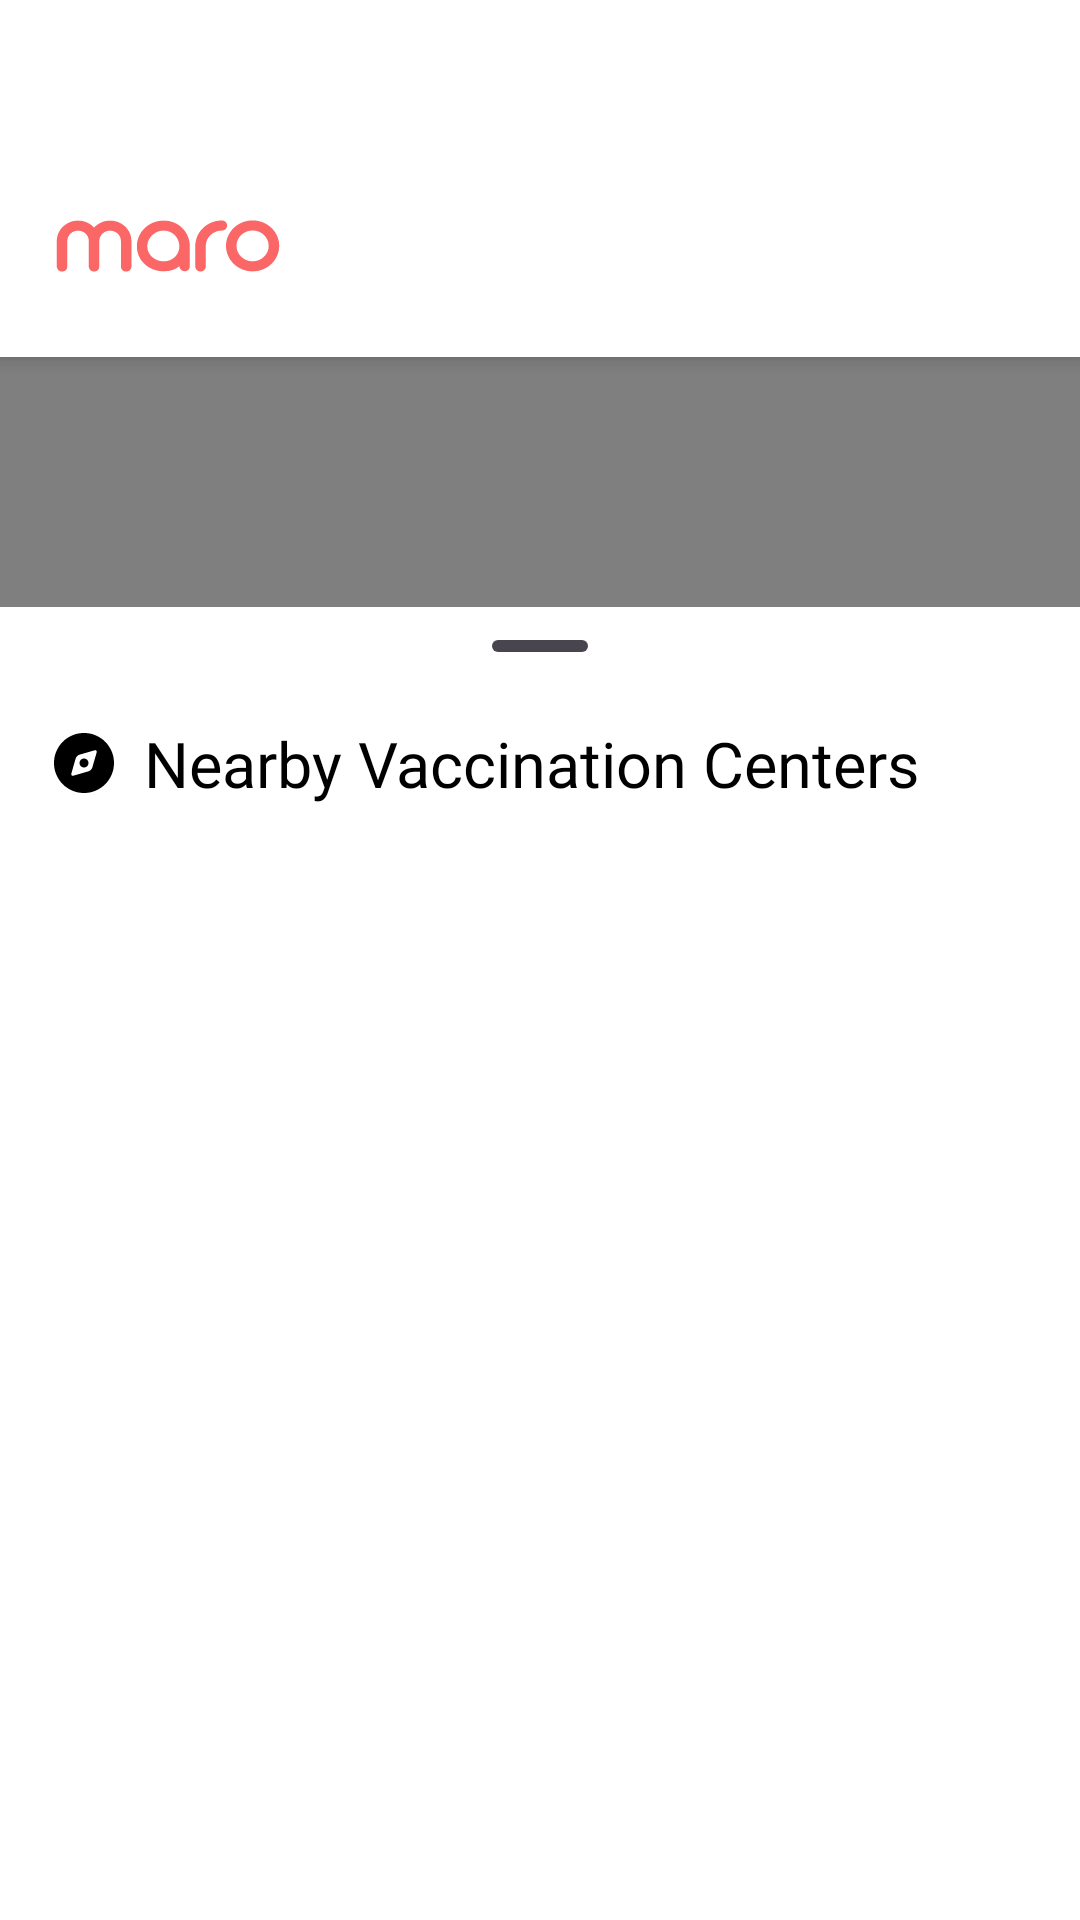

The Android layout XML behind this screen, and the referenced resources:
<!-- AndroidManifest.xml: application theme Theme.Maro -->
<!-- res/layout/fragment_map.xml -->
<?xml version="1.0" encoding="utf-8"?>
<androidx.coordinatorlayout.widget.CoordinatorLayout xmlns:android="http://schemas.android.com/apk/res/android"
    xmlns:app="http://schemas.android.com/apk/res-auto"
    xmlns:tools="http://schemas.android.com/tools"
    android:id="@+id/map_fragment_container"
    android:layout_width="match_parent"
    android:layout_height="match_parent"
    android:background="@color/white"
    tools:context=".view.MapFragment">

    
    <com.google.android.gms.maps.MapView
        android:id="@+id/mapView"
        android:layout_width="match_parent"
        android:layout_height="470dp"
        android:layout_marginTop="100dp" />

    
    <LinearLayout
        android:id="@+id/header_container"
        android:layout_width="match_parent"
        android:layout_height="wrap_content"
        android:background="@android:color/white"
        android:elevation="4dp"
        android:orientation="horizontal"
        android:padding="16dp">

        <ImageView
            android:layout_width="80dp"
            android:layout_height="42dp"
            android:layout_marginTop="45dp"
            android:src="@drawable/ic_maro_s_logo" />
    </LinearLayout>

    
    <LinearLayout
        android:id="@+id/bottom_sheet_content"
        android:layout_width="match_parent"
        android:layout_height="match_parent"
        android:background="@android:color/white"
        android:orientation="vertical"
        android:paddingStart="16dp"
        android:paddingEnd="16dp"
        android:paddingBottom="16dp"
        app:layout_behavior="com.google.android.material.bottomsheet.BottomSheetBehavior">

        
        <view
            class="com.google.android.material.bottomsheet.BottomSheetDragHandleView"
            android:layout_width="match_parent"
            android:layout_height="30dp"
            android:layout_marginTop="8dp" />

        
        <LinearLayout
            android:layout_width="match_parent"
            android:layout_height="wrap_content"
            android:layout_marginBottom="12dp"
            android:gravity="center_vertical"
            android:orientation="horizontal">

            <ImageView
                android:layout_width="24dp"
                android:layout_height="24dp"
                android:layout_gravity="center_vertical"
                android:layout_marginEnd="8dp"
                android:src="@drawable/ic_compass" />

            <TextView
                android:layout_width="wrap_content"
                android:layout_height="wrap_content"
                android:fontFamily="@font/roboto_regular"
                android:text="@string/nearby_centers"
                android:textColor="@android:color/black"
                android:textSize="21sp" />
        </LinearLayout>

        
        <androidx.recyclerview.widget.RecyclerView
            android:id="@+id/recyclerViewCenters"
            android:layout_width="match_parent"
            android:layout_height="wrap_content"
            android:layout_marginTop="20dp" />

        
        <TextView
            android:id="@+id/noInformation"
            android:layout_width="wrap_content"
            android:layout_height="wrap_content"
            android:layout_gravity="center"
            android:layout_marginTop="60dp"
            android:fontFamily="@font/roboto_regular"
            android:text="@string/label_no_info"
            android:textColor="@color/Neutral70"
            android:textSize="16sp"
            android:visibility="gone" />
    </LinearLayout>

</androidx.coordinatorlayout.widget.CoordinatorLayout>
<!-- resources referenced by this layout -->
<resources>
  <color name="Neutral70">#FFADAAAA</color>
  <color name="white">#FFFFFFFF</color>
  <!-- drawable ic_compass (drawable) -->
  <vector xmlns:android="http://schemas.android.com/apk/res/android"
      android:width="28dp"
      android:height="28dp"
      android:viewportWidth="28"
      android:viewportHeight="28">
    <group>
      <clip-path
          android:pathData="M0,0h28v28h-28z"/>
      <path
          android:pathData="M9.771,18.958L15.663,17.266C16.051,17.15 16.387,16.95 16.669,16.668C16.951,16.386 17.15,16.051 17.267,15.662L18.958,9.771C19.017,9.557 18.963,9.367 18.798,9.202C18.633,9.036 18.443,8.983 18.229,9.041L12.337,10.733C11.949,10.85 11.613,11.049 11.331,11.331C11.049,11.613 10.85,11.948 10.733,12.337L9.042,18.229C8.983,18.443 9.037,18.632 9.202,18.798C9.367,18.963 9.557,19.016 9.771,18.958ZM14,15.75C13.514,15.75 13.101,15.58 12.76,15.239C12.42,14.899 12.25,14.486 12.25,14C12.25,13.514 12.42,13.1 12.76,12.76C13.101,12.42 13.514,12.25 14,12.25C14.486,12.25 14.899,12.42 15.24,12.76C15.58,13.1 15.75,13.514 15.75,14C15.75,14.486 15.58,14.899 15.24,15.239C14.899,15.58 14.486,15.75 14,15.75ZM14,25.666C12.386,25.666 10.869,25.36 9.45,24.748C8.031,24.135 6.796,23.304 5.746,22.254C4.696,21.204 3.865,19.969 3.252,18.55C2.64,17.13 2.333,15.614 2.333,14C2.333,12.386 2.64,10.869 3.252,9.45C3.865,8.03 4.696,6.796 5.746,5.746C6.796,4.696 8.031,3.864 9.45,3.252C10.869,2.639 12.386,2.333 14,2.333C15.614,2.333 17.131,2.639 18.55,3.252C19.969,3.864 21.204,4.696 22.254,5.746C23.304,6.796 24.135,8.03 24.748,9.45C25.36,10.869 25.667,12.386 25.667,14C25.667,15.614 25.36,17.13 24.748,18.55C24.135,19.969 23.304,21.204 22.254,22.254C21.204,23.304 19.969,24.135 18.55,24.748C17.131,25.36 15.614,25.666 14,25.666Z"
          android:fillColor="#000000"/>
    </group>
  </vector>
  <!-- drawable ic_maro_s_logo: vector/xml drawable (drawable, 2275 chars, omitted) -->
  <string name="label_no_info">No information</string>
  <string name="nearby_centers">Nearby Vaccination Centers</string>
  <style name="Theme.Maro" parent="Base.Theme.Maro" />
  <style name="Base.Theme.Maro" parent="Theme.Material3.DayNight.NoActionBar" />
</resources>
